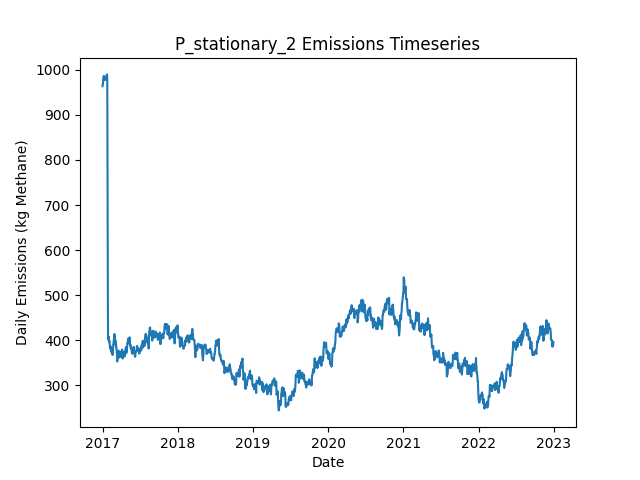

Data behind this chart, as committed beside it:
Date, Daily Emissions (Kg Methane), Daily Mitigable Emissions (Kg Methane), Daily Non-Mitigable Emissions (Kg Methan…, Daily Cost ($), Active Leaks, New Leaks, Leaks Repaired, Leaks Naturally Repaired, Leaks Tagged, Daily Repair Cost ($), Daily Natural Repair Cost ($), stationary Deployment Cost ($), stationary Sites flagged for Follow-Up, stationary Leaks tagged for repair, stationary Sites Visited, stationary Travel Time (Minutes), stationary Survey Time (Minutes), OGI_FU Deployment Cost ($), OGI_FU Sites flagged for Follow-Up, OGI_FU Leaks tagged for repair, OGI_FU Sites Visited, OGI_FU Travel Time (Minutes), OGI_FU Survey Time (Minutes)
2017-01-01, 963.5, 606, 357.5, 6030, 345, 346, 0, 0, 0.00000, 0.00000, 0.00000, 6030, 0, , 10, 0, 0, 0.00000, , 0, 0, 0, 0
2017-01-02, 968.6, 611.1, 357.5, 30, 346, 2, 0, 1, 0.00000, 0.00000, 200, 30, 0, , 10, 0, 0, 0.00000, , 0, 0, 0, 0
2017-01-03, 968.6, 611.1, 357.5, 30, 346, 0, 0, 0, 0.00000, 0.00000, 0.00000, 30, 0, , 10, 0, 0, 0.00000, , 0, 0, 0, 0
2017-01-04, 977.6, 611.1, 366.4, 30, 347, 1, 0, 0, 0.00000, 0.00000, 0.00000, 30, 0, , 10, 0, 0, 0.00000, , 0, 0, 0, 0
2017-01-05, 982.9, 616.5, 366.4, 30, 349, 2, 0, 0, 0.00000, 0.00000, 0.00000, 30, 0, , 10, 0, 0, 0.00000, , 0, 0, 0, 0
2017-01-06, 982.9, 616.5, 366.4, 30, 349, 0, 0, 0, 0.00000, 0.00000, 0.00000, 30, 0, , 10, 0, 0, 0.00000, , 0, 0, 0, 0
2017-01-07, 986.3, 619.6, 366.6, 30, 352, 3, 0, 0, 0.00000, 0.00000, 0.00000, 30, 0, , 10, 0, 0, 0.00000, , 0, 0, 0, 0
2017-01-08, 985.6, 619, 366.6, 30, 353, 2, 0, 1, 0.00000, 0.00000, 200, 30, 0, , 10, 0, 0, 0.00000, , 0, 0, 0, 0
2017-01-09, 985.6, 619, 366.6, 30, 353, 0, 0, 0, 0.00000, 0.00000, 0.00000, 30, 0, , 10, 0, 0, 0.00000, , 0, 0, 0, 0
2017-01-10, 977.6, 619, 358.6, 1030, 353, 1, 0, 0, 59, 0.00000, 0.00000, 30, 10, , 10, 0, 0, 1000, , 59, 3, 120, 360
2017-01-11, 977.6, 627.2, 350.3, 1030, 353, 1, 0, 0, 58, 0.00000, 0.00000, 30, 0, , 10, 0, 0, 1000, , 58, 3, 120, 360
2017-01-12, 977.8, 627.4, 350.3, 1030, 354, 1, 0, 0, 61, 0.00000, 0.00000, 30, 0, , 10, 0, 0, 1000, , 61, 3, 120, 360
2017-01-13, 977.8, 627.4, 350.3, 530, 354, 0, 0, 0, 20, 0.00000, 0.00000, 30, 0, , 10, 0, 0, 500, , 20, 1, 30, 120
2017-01-14, 977.8, 627.4, 350.3, 30, 354, 1, 0, 1, 0.00000, 0.00000, 200, 30, 0, , 10, 0, 0, 0.00000, , 0, 0, 0, 0
2017-01-15, 977.8, 627.4, 350.3, 30, 354, 0, 0, 0, 0.00000, 0.00000, 0.00000, 30, 0, , 10, 0, 0, 0.00000, , 0, 0, 0, 0
2017-01-16, 977.8, 627.4, 350.3, 30, 354, 0, 0, 0, 0.00000, 0.00000, 0.00000, 30, 0, , 10, 0, 0, 0.00000, , 0, 0, 0, 0
2017-01-17, 982, 631.7, 350.3, 30, 356, 2, 0, 0, 0.00000, 0.00000, 0.00000, 30, 0, , 10, 0, 0, 0.00000, , 0, 0, 0, 0
2017-01-18, 982, 631.7, 350.3, 30, 356, 0, 0, 0, 0.00000, 0.00000, 0.00000, 30, 0, , 10, 0, 0, 0.00000, , 0, 0, 0, 0
2017-01-19, 982.9, 631.9, 351, 1030, 358, 2, 0, 0, 63, 0.00000, 0.00000, 30, 10, , 10, 0, 0, 1000, , 63, 3, 120, 360
2017-01-20, 985.6, 634.6, 351, 1030, 359, 1, 0, 0, 58, 0.00000, 0.00000, 30, 0, , 10, 0, 0, 1000, , 58, 3, 120, 360
2017-01-21, 989.4, 639.1, 350.3, 1030, 359, 1, 0, 0, 58, 0.00000, 0.00000, 30, 0, , 10, 0, 0, 1000, , 58, 3, 120, 360
2017-01-22, 989.6, 639.3, 350.3, 530, 360, 1, 0, 0, 24, 0.00000, 0.00000, 30, 0, , 10, 0, 0, 500, , 24, 1, 30, 120
2017-01-23, 989.6, 639.3, 350.3, 30, 360, 0, 0, 0, 0.00000, 0.00000, 0.00000, 30, 0, , 10, 0, 0, 0.00000, , 0, 0, 0, 0
2017-01-24, 979.4, 639.3, 340.1, 30, 358, 0, 0, 0, 0.00000, 0.00000, 0.00000, 30, 0, , 10, 0, 0, 0.00000, , 0, 0, 0, 0
2017-01-25, 805.5, 465.4, 340.1, 11630, 301, 2, 58, 1, 0.00000, 11600, 200, 30, 0, , 10, 0, 0, 0.00000, , 0, 0, 0, 0
2017-01-26, 670.1, 321.5, 348.6, 9230, 259, 4, 46, 0, 0.00000, 9200, 0.00000, 30, 0, , 10, 0, 0, 0.00000, , 0, 0, 0, 0
2017-01-27, 467.9, 118.9, 349, 10630, 207, 1, 53, 0, 0.00000, 10600, 0.00000, 30, 0, , 10, 0, 0, 0.00000, , 0, 0, 0, 0
2017-01-28, 403.1, 54.52, 348.6, 4630, 188, 0, 18, 0, 15, 3600, 0.00000, 30, 10, , 10, 0, 0, 1000, , 15, 3, 120, 360
2017-01-29, 403.1, 54.52, 348.6, 1030, 188, 0, 0, 0, 11, 0.00000, 0.00000, 30, 0, , 10, 0, 0, 1000, , 11, 3, 120, 360
2017-01-30, 403.1, 54.52, 348.6, 1030, 188, 0, 0, 0, 14, 0.00000, 0.00000, 30, 0, , 10, 0, 0, 1000, , 14, 3, 120, 360
2017-01-31, 408.2, 55.64, 352.5, 530, 190, 3, 0, 1, 7, 0.00000, 200, 30, 0, , 10, 0, 0, 500, , 7, 1, 30, 120
2017-02-01, 397.5, 55.19, 342.3, 30, 187, 0, 0, 1, 0.00000, 0.00000, 200, 30, 0, , 10, 0, 0, 0.00000, , 0, 0, 0, 0
2017-02-02, 396.8, 54.97, 341.8, 30, 185, 0, 0, 1, 0.00000, 0.00000, 200, 30, 0, , 10, 0, 0, 0.00000, , 0, 0, 0, 0
2017-02-03, 399.5, 57.65, 341.8, 230, 186, 2, 1, 0, 0.00000, 200, 0.00000, 30, 0, , 10, 0, 0, 0.00000, , 0, 0, 0, 0
2017-02-04, 397.5, 57.65, 339.9, 30, 185, 0, 0, 0, 0.00000, 0.00000, 0.00000, 30, 0, , 10, 0, 0, 0.00000, , 0, 0, 0, 0
2017-02-05, 389.2, 49.38, 339.9, 230, 184, 0, 1, 0, 0.00000, 200, 0.00000, 30, 0, , 10, 0, 0, 0.00000, , 0, 0, 0, 0
2017-02-06, 382.1, 42.68, 339.4, 1430, 183, 2, 2, 0, 15, 400, 0.00000, 30, 10, , 10, 0, 0, 1000, , 15, 3, 120, 360
2017-02-07, 381.2, 42.68, 338.5, 1030, 181, 0, 0, 0, 13, 0.00000, 0.00000, 30, 0, , 10, 0, 0, 1000, , 13, 3, 120, 360
2017-02-08, 383.9, 45.36, 338.5, 1030, 182, 1, 0, 0, 13, 0.00000, 0.00000, 30, 0, , 10, 0, 0, 1000, , 13, 3, 120, 360
2017-02-09, 384.1, 45.36, 338.7, 530, 183, 1, 0, 0, 4, 0.00000, 0.00000, 30, 0, , 10, 0, 0, 500, , 4, 1, 30, 120
2017-02-10, 386.3, 45.58, 340.7, 30, 185, 2, 0, 0, 0.00000, 0.00000, 0.00000, 30, 0, , 10, 0, 0, 0.00000, , 0, 0, 0, 0
2017-02-11, 386.3, 45.58, 340.7, 30, 185, 0, 0, 0, 0.00000, 0.00000, 0.00000, 30, 0, , 10, 0, 0, 0.00000, , 0, 0, 0, 0
2017-02-12, 374.7, 42.9, 331.8, 430, 183, 1, 2, 0, 0.00000, 400, 0.00000, 30, 0, , 10, 0, 0, 0.00000, , 0, 0, 0, 0
2017-02-13, 376.3, 44.47, 331.8, 230, 183, 1, 1, 0, 0.00000, 200, 0.00000, 30, 0, , 10, 0, 0, 0.00000, , 0, 0, 0, 0
2017-02-14, 376.7, 44.91, 331.8, 230, 184, 2, 1, 0, 0.00000, 200, 0.00000, 30, 0, , 10, 0, 0, 0.00000, , 0, 0, 0, 0
2017-02-15, 377.6, 36.87, 340.7, 1630, 182, 1, 3, 0, 10, 600, 0.00000, 30, 10, , 10, 0, 0, 1000, , 10, 3, 120, 360
2017-02-16, 369.3, 36.87, 332.5, 1030, 181, 0, 0, 0, 14, 0.00000, 0.00000, 30, 0, , 10, 0, 0, 1000, , 14, 3, 120, 360
2017-02-17, 369.3, 36.87, 332.5, 1030, 181, 0, 0, 0, 14, 0.00000, 0.00000, 30, 0, , 10, 0, 0, 1000, , 14, 3, 120, 360
2017-02-18, 378, 45.58, 332.5, 530, 183, 2, 0, 0, 5, 0.00000, 0.00000, 30, 0, , 10, 0, 0, 500, , 5, 1, 30, 120
2017-02-19, 367.8, 45.58, 322.2, 30, 181, 0, 0, 0, 0.00000, 0.00000, 0.00000, 30, 0, , 10, 0, 0, 0.00000, , 0, 0, 0, 0
2017-02-20, 370.5, 48.27, 322.2, 30, 182, 1, 0, 0, 0.00000, 0.00000, 0.00000, 30, 0, , 10, 0, 0, 0.00000, , 0, 0, 0, 0
2017-02-21, 378.7, 46.48, 332.3, 430, 183, 4, 2, 1, 0.00000, 400, 200, 30, 0, , 10, 0, 0, 0.00000, , 0, 0, 0, 0
2017-02-22, 390.6, 48.27, 342.3, 30, 186, 5, 0, 1, 0.00000, 0.00000, 200, 30, 0, , 10, 0, 0, 0.00000, , 0, 0, 0, 0
2017-02-23, 390.6, 48.27, 342.3, 30, 186, 0, 0, 0, 0.00000, 0.00000, 0.00000, 30, 0, , 10, 0, 0, 0.00000, , 0, 0, 0, 0
2017-02-24, 398.8, 56.53, 342.3, 1030, 187, 1, 0, 0, 16, 0.00000, 0.00000, 30, 10, , 10, 0, 0, 1000, , 16, 3, 120, 360
2017-02-25, 403.1, 60.78, 342.3, 1030, 187, 3, 0, 2, 12, 0.00000, 400, 30, 0, , 10, 0, 0, 1000, , 12, 3, 120, 360
2017-02-26, 402.8, 60.55, 342.3, 1030, 186, 0, 0, 1, 17, 0.00000, 200, 30, 0, , 10, 0, 0, 1000, , 17, 3, 120, 360
2017-02-27, 413.8, 71.73, 342.1, 530, 189, 5, 0, 1, 3, 0.00000, 200, 30, 0, , 10, 0, 0, 500, , 3, 1, 30, 120
2017-02-28, 414, 71.73, 342.3, 30, 190, 1, 0, 0, 0.00000, 0.00000, 0.00000, 30, 0, , 10, 0, 0, 0.00000, , 0, 0, 0, 0
2017-03-01, 405.5, 71.5, 334, 30, 188, 0, 0, 1, 0.00000, 0.00000, 200, 30, 0, , 10, 0, 0, 0.00000, , 0, 0, 0, 0
... 2,131 more rows
